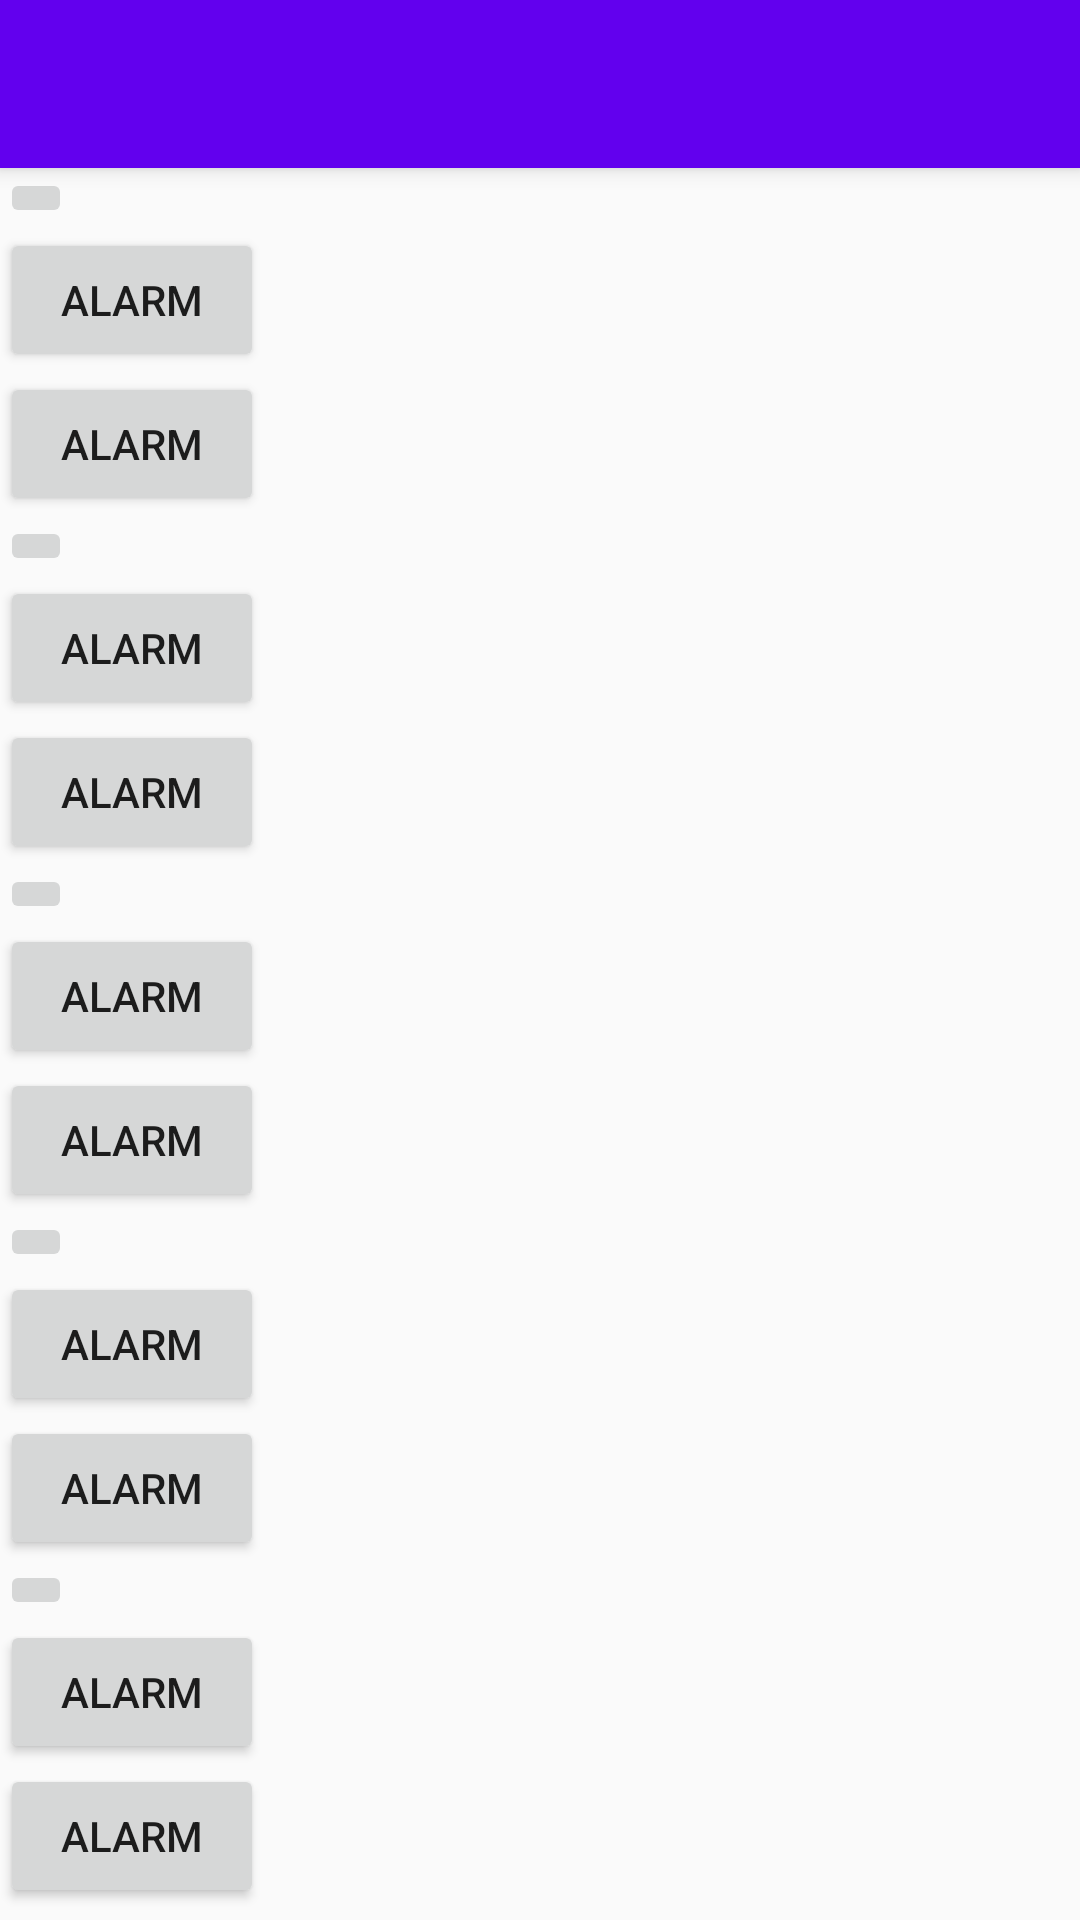

This screen was rendered from an Android layout file. Write that file and the resources it references.
<!-- AndroidManifest.xml: activity theme AppTheme.NoActionBar -->
<!-- res/layout/activity_third.xml -->
<?xml version="1.0" encoding="utf-8"?>
<android.support.design.widget.CoordinatorLayout xmlns:android="http://schemas.android.com/apk/res/android"
    xmlns:app="http://schemas.android.com/apk/res-auto"
    xmlns:tools="http://schemas.android.com/tools"
    android:layout_width="match_parent"
    android:layout_height="match_parent"
    android:fitsSystemWindows="true"
    tools:context="com.example.android.helloworld.MainActivity"
    android:id="@+id/toolbarLayout3" >


    <android.support.design.widget.AppBarLayout
        android:layout_width="match_parent"
        android:layout_height="wrap_content"
        android:theme="@style/AppTheme.AppBarOverlay">


        <android.support.v7.widget.Toolbar
            android:id="@+id/toolbar3"
            android:layout_width="match_parent"
            android:layout_height="?attr/actionBarSize"
            android:background="?attr/colorPrimary"
            app:popupTheme="@style/AppTheme.PopupOverlay" />

    </android.support.design.widget.AppBarLayout>


<HorizontalScrollView xmlns:android="http://schemas.android.com/apk/res/android"
    android:layout_width="fill_parent"
    android:layout_height="wrap_content"
    android:layout_marginTop="?attr/actionBarSize">

    <LinearLayout

        android:layout_width="match_parent"
        android:layout_height="match_parent"
        android:orientation="vertical"

        >

        <ImageButton
            android:layout_width="wrap_content"
            android:layout_height="wrap_content"
            android:src="@drawable/icon"
            android:onClick="sendMessage"/>

        <Button
            android:layout_width="wrap_content"
            android:layout_height="wrap_content"
            android:text="Alarm" />

        <Button
            android:layout_width="wrap_content"
            android:layout_height="wrap_content"
            android:text="Alarm"
            android:drawableLeft="@drawable/icon"
            />

        <ImageButton
            android:layout_width="wrap_content"
            android:layout_height="wrap_content"
            android:src="@drawable/icon"
            android:onClick="sendMessage"/>

        <Button
            android:layout_width="wrap_content"
            android:layout_height="wrap_content"
            android:text="Alarm" />

        <Button
            android:layout_width="wrap_content"
            android:layout_height="wrap_content"
            android:text="Alarm"
            android:drawableLeft="@drawable/icon"
            />

        <ImageButton
            android:layout_width="wrap_content"
            android:layout_height="wrap_content"
            android:src="@drawable/icon"
            android:onClick="sendMessage"/>

        <Button
            android:layout_width="wrap_content"
            android:layout_height="wrap_content"
            android:text="Alarm" />

        <Button
            android:layout_width="wrap_content"
            android:layout_height="wrap_content"
            android:text="Alarm"
            android:drawableLeft="@drawable/icon"
            />

        <ImageButton
            android:layout_width="wrap_content"
            android:layout_height="wrap_content"
            android:src="@drawable/icon"
            android:onClick="sendMessage"/>

        <Button
            android:layout_width="wrap_content"
            android:layout_height="wrap_content"
            android:text="Alarm" />

        <Button
            android:layout_width="wrap_content"
            android:layout_height="wrap_content"
            android:text="Alarm"
            android:drawableLeft="@drawable/icon"
            />

        <ImageButton
            android:layout_width="wrap_content"
            android:layout_height="wrap_content"
            android:src="@drawable/icon"
            android:onClick="sendMessage"/>

        <Button
            android:layout_width="wrap_content"
            android:layout_height="wrap_content"
            android:text="Alarm" />

        <Button
            android:layout_width="wrap_content"
            android:layout_height="wrap_content"
            android:text="Alarm"
            android:drawableLeft="@drawable/icon"
            />

    </LinearLayout>

</HorizontalScrollView>

    <include layout="@layout/content_main" />

</android.support.design.widget.CoordinatorLayout>
<!-- res/layout/content_main.xml (included above) -->
<RelativeLayout
    xmlns:android="http://schemas.android.com/apk/res/android"
    xmlns:tools="http://schemas.android.com/tools"
    android:layout_width="match_parent"
    android:layout_height="match_parent"
    android:orientation="vertical"
    android:paddingTop="16dp"
    android:paddingLeft="16dp"
    android:paddingBottom="16dp"
    android:paddingRight="16dp"
    >


</RelativeLayout>
<!-- resources referenced by this layout -->
<resources>
  <style name="AppTheme.AppBarOverlay" parent="ThemeOverlay.AppCompat.Dark.ActionBar" />
  <style name="AppTheme.PopupOverlay" parent="ThemeOverlay.AppCompat.Light" />
  <style name="AppTheme.NoActionBar">
          <item name="windowActionBar">false</item>
          <item name="windowNoTitle">true</item>
      </style>
</resources>
